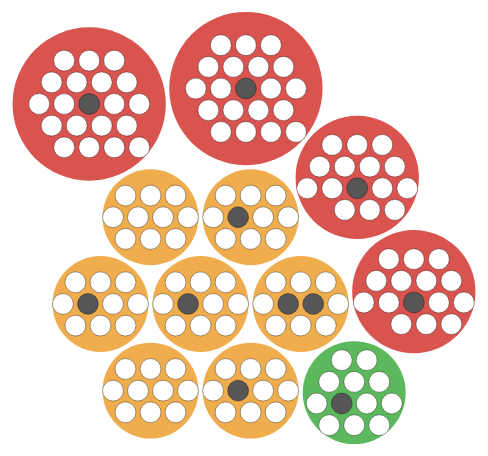
D3 v3 page, settled after 360 driven frames (6 s of simulated time); the page loaded 1 data file(s).



var margin = 50;
var diameter = 600;
var peerCircleStudentNum = 12;

var pack = d3.layout.pack()
  .padding(5)
  .size([diameter - margin, diameter - margin])
  .value(function(d) { return d.size; });

var svg = d3.select("body").append("svg")
  .attr("width", diameter)
  .attr("height", diameter)
  .append("g")
    .attr("transform", "translate(" + diameter / 2 + "," + diameter / 2 + ")");

d3.json("peercircles.json", function(error, root) {
  if (error) {
    return console.error(error);
  }

  var focus = root;
  var nodes = pack.nodes(root);
  var view;

  var circle = svg.selectAll("circle")
    .data(nodes)
    .enter().append("circle")
      .attr("class", function(d) { 
        var cssClass = "node node--root circlecontainer";
        if (d.parent) {
          if (d.children) {
            if (d.children.length > peerCircleStudentNum) {
              cssClass = "node peercircle-toomany";
            } else if (d.children.length < peerCircleStudentNum) {
              cssClass = "node peercircle-toofew";
            } else {
              cssClass = "node peercircle-good";
            }
          } else {
            if (d.type == 1) {
              cssClass = "node node--leaf moderator";
            } else if (d.type == 2) {
              cssClass = "node node--leaf student";
            } else {
              cssClass = "node node--leaf";
            }
          }
        }
        return cssClass; 
      })
      .on("click", function(d) { 
        if (focus !== d) {
          zoom(d), d3.event.stopPropagation(); 
        }
      });

  var node = svg.selectAll("circle");

  d3.select("body")
    .on("click", function() { 
      zoom(root); 
    });

  zoomTo([root.x, root.y, root.r * 2 + margin]);

  function zoom(d) {
    var focus0 = focus; 
    focus = d;

    var transition = d3.transition()
      .duration(d3.event.altKey ? 7500 : 750)
      .tween("zoom", function(d) {
        var i = d3.interpolateZoom(view, [focus.x, focus.y, focus.r * 2 + margin]);
        return function(t) { 
          zoomTo(i(t)); 
        };
      });

  }

  function zoomTo(v) {
    var k = diameter / v[2]; 
    view = v;
    node.attr("transform", function(d) { 
      return "translate(" + (d.x - v[0]) * k + "," + (d.y - v[1]) * k + ")"; 
    });
    circle.attr("r", function(d) { 
      return d.r * k; 
    });
  }
});

d3.select(self.frameElement).style("height", diameter + "px");



### data: peercircles.json
{
 "name": "Domain",
 "size": 10,
 "children": [
  {
   "name": "peer circle 1",
   "size": 10,
   "children": [
    "{... 3 keys}",
    "{... 3 keys}",
    "{... 3 keys}",
    "{... 3 keys}",
    "{... 3 keys}",
    "{... 3 keys}",
    "{... 3 keys}",
    "{... 3 keys}",
    "... 7 more items"
   ]
  },
  {
   "name": "peer circle 2",
   "size": 10,
   "children": [
    "{... 3 keys}",
    "{... 3 keys}",
    "{... 3 keys}",
    "{... 3 keys}",
    "{... 3 keys}",
    "{... 3 keys}",
    "{... 3 keys}",
    "{... 3 keys}",
    "... 2 more items"
   ]
  },
  {
   "name": "peer circle 3",
   "size": 10,
   "children": [
    "{... 3 keys}",
    "{... 3 keys}",
    "{... 3 keys}",
    "{... 3 keys}",
    "{... 3 keys}",
    "{... 3 keys}",
    "{... 3 keys}",
    "{... 3 keys}",
    "... 4 more items"
   ]
  },
  {
   "name": "peer circle 4",
   "size": 10,
   "children": [
    "{... 3 keys}",
    "{... 3 keys}",
    "{... 3 keys}",
    "{... 3 keys}",
    "{... 3 keys}",
    "{... 3 keys}",
    "{... 3 keys}",
    "{... 3 keys}",
    "... 2 more items"
   ]
  },
  {
   "name": "peer circle 5",
   "size": 10,
   "children": [
    "{... 3 keys}",
    "{... 3 keys}",
    "{... 3 keys}",
    "{... 3 keys}",
    "{... 3 keys}",
    "{... 3 keys}",
    "{... 3 keys}",
    "{... 3 keys}",
    "... 12 more items"
   ]
  },
  {
   "name": "peer circle 6",
   "size": 10,
   "children": [
    "{... 3 keys}",
    "{... 2 keys}",
    "{... 2 keys}",
    "{... 2 keys}",
    "{... 2 keys}",
    "{... 2 keys}",
    "{... 2 keys}",
    "{... 2 keys}",
    "... 2 more items"
   ]
  },
  {
   "name": "peer circle 7",
   "size": 10,
   "children": [
    "{... 3 keys}",
    "{... 2 keys}",
    "{... 2 keys}",
    "{... 2 keys}",
    "{... 2 keys}",
    "{... 2 keys}",
    "{... 2 keys}",
    "{... 2 keys}",
    "... 7 more items"
   ]
  },
  {
   "name": "peer circle 8",
   "size": 10,
   "children": [
    "{... 2 keys}",
    "{... 2 keys}",
    "{... 2 keys}",
    "{... 2 keys}",
    "{... 2 keys}",
    "{... 2 keys}",
    "{... 2 keys}",
    "{... 2 keys}",
    "... 2 more items"
   ]
  },
  "... 4 more items"
 ]
}